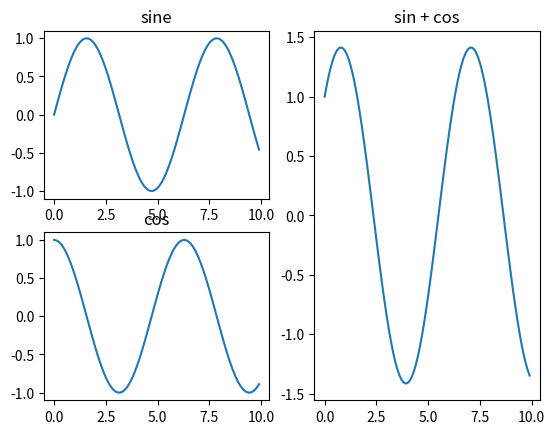

Here is the Python script that generated this plot:
import matplotlib.pyplot as plt
import numpy as np

# 2x2 서브플롯 예제
x = np.arange(0, 10, 0.1)
y1 = np.sin(x)
y2 = np.cos(x)

# 2x2 서브플롯 생성 (1)
"""
fig, axs = plt.subplots(2, 2, figsize=(8, 8))

# 첫 번째 서브플롯
axs[0, 0].plot(x, y1)
axs[0, 0].set_title('Sine')

# 두 번째 서브플롯
axs[0, 1].plot(x, y2)
axs[0, 1].set_title('Cosine')

# 세 번째 서브플롯
axs[1, 0].plot(x, y1 + y2)
axs[1, 0].set_title('Sine + Cosine')

# 네 번째 서브플롯
axs[1, 1].plot(x, y1 - y2)
axs[1, 1].set_title('Sine - Cosine')
"""
# 2x2 서브플롯 생성 (2)
plt.subplot(2, 2, 1)
plt.plot(x, y1)
plt.title('sine')

plt.subplot(2, 2, 3)
plt.plot(x, y2)
plt.title('cos')

plt.subplot(1, 2, 2)
plt.plot(x, y1 + y2)
plt.title('sin + cos')


plt.show()
